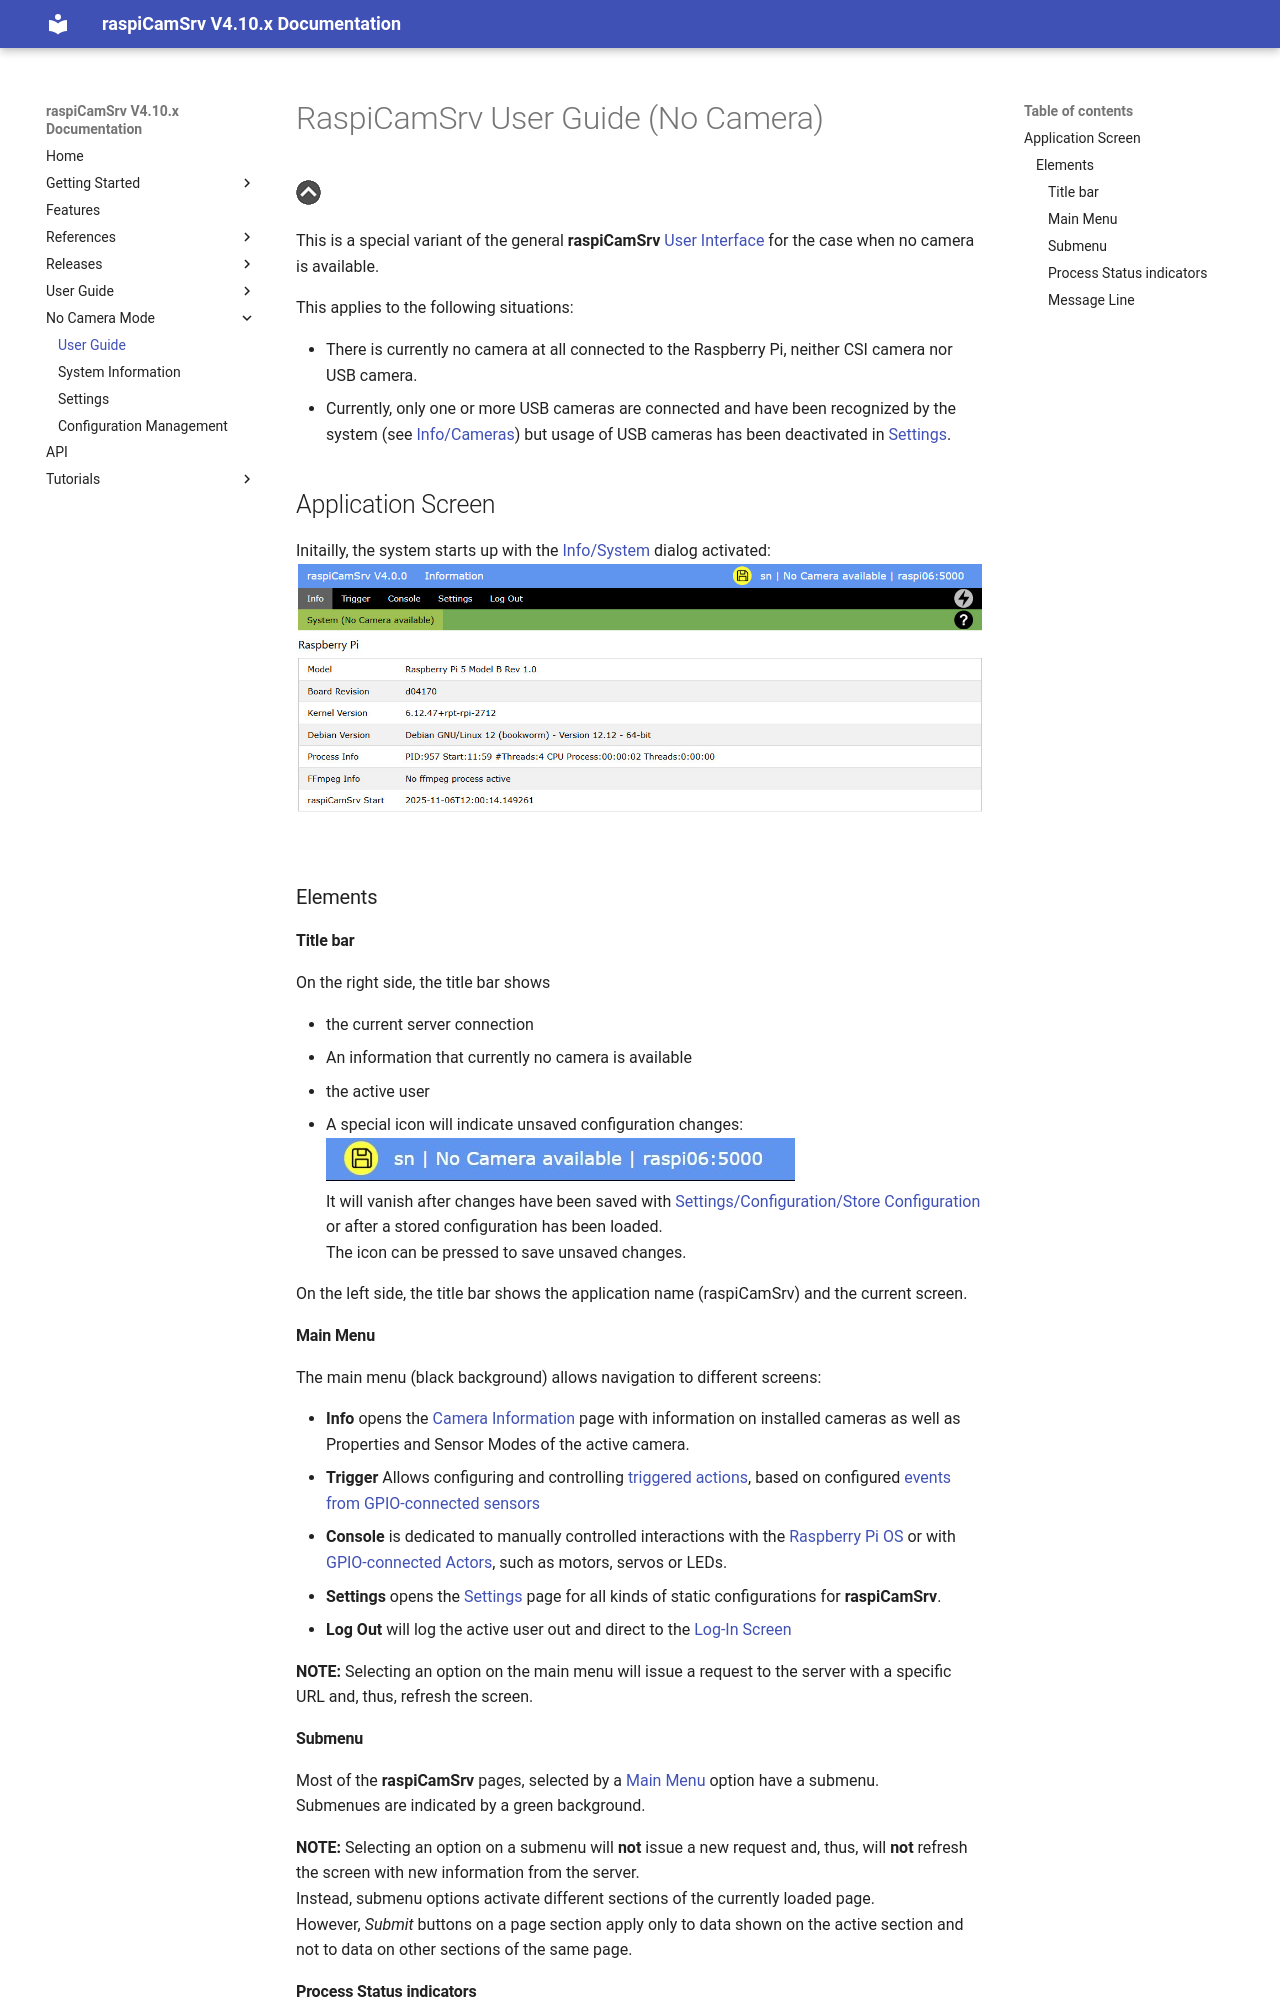

repository: signag/raspi-cam-srv · page: 4.10/UserGuide_NoCam/index.html · generator: mkdocs

# RaspiCamSrv User Guide (No Camera)

[![Up](img/goup.gif)](./index.md)

This is a special variant of the general **raspiCamSrv** [User Interface](./UserGuide.md) for the case when no camera is available.

This applies to the following situations:

- There is currently no camera at all connected to the Raspberry Pi, neither CSI camera nor USB camera.
- Currently, only one or more USB cameras are connected and have been recognized by the system (see [Info/Cameras](./Information_Cam.md)) but usage of USB cameras has been deactivated in [Settings](./Settings_NoCam.md).

## Application Screen

Initailly, the system starts up with the [Info/System](./Information_Sys.md) dialog activated:
![Main Screen](img/Live_start_no_cam.jpg)

### Elements

#### Title bar

On the right side, the title bar shows

- the current server connection
- An information that currently no camera is available
- the active user
- A special icon will indicate unsaved configuration changes:<br>![Changes](./img/UnsavedChangesIndicator_no_cam.jpg)<br>It will vanish after changes have been saved with [Settings/Configuration/Store Configuration](./SettingsConfiguration.md) or after a stored configuration has been loaded.    
The icon can be pressed to save unsaved changes.

On the left side, the title bar shows the application name (raspiCamSrv) and the current screen.

#### Main Menu

The main menu (black background) allows navigation to different screens:

- **Info** opens the [Camera Information](./Information.md) page with information on installed cameras as well as Properties and Sensor Modes of the active camera.
- **Trigger** Allows configuring and controlling [triggered actions](./Trigger.md), based on configured [events from GPIO-connected sensors](./TriggerTriggers.md)
- **Console** is dedicated to manually controlled interactions with the [Raspberry Pi OS](./ConsoleVButtons.md) or with [GPIO-connected Actors](./ConsoleActionButtons.md), such as motors, servos or LEDs.
- **Settings** opens the [Settings](./Settings.md) page for all kinds of static configurations for **raspiCamSrv**.
- **Log Out** will log the active user out and direct to the [Log-In Screen](./Authentication.md)

**NOTE:** Selecting an option on the main menu will issue a request to the server with a specific URL and, thus, refresh the screen.

#### Submenu

Most of the **raspiCamSrv** pages, selected by a [Main Menu](#main-menu) option have a submenu.    
Submenues are indicated by a green background.

**NOTE:** Selecting an option on a submenu will **not** issue a new request and, thus, will **not** refresh the screen with new information from the server.    
Instead, submenu options activate different sections of the currently loaded page.   
However, *Submit* buttons on a page section apply only to data shown on the active section and not to data on other sections of the same page.
